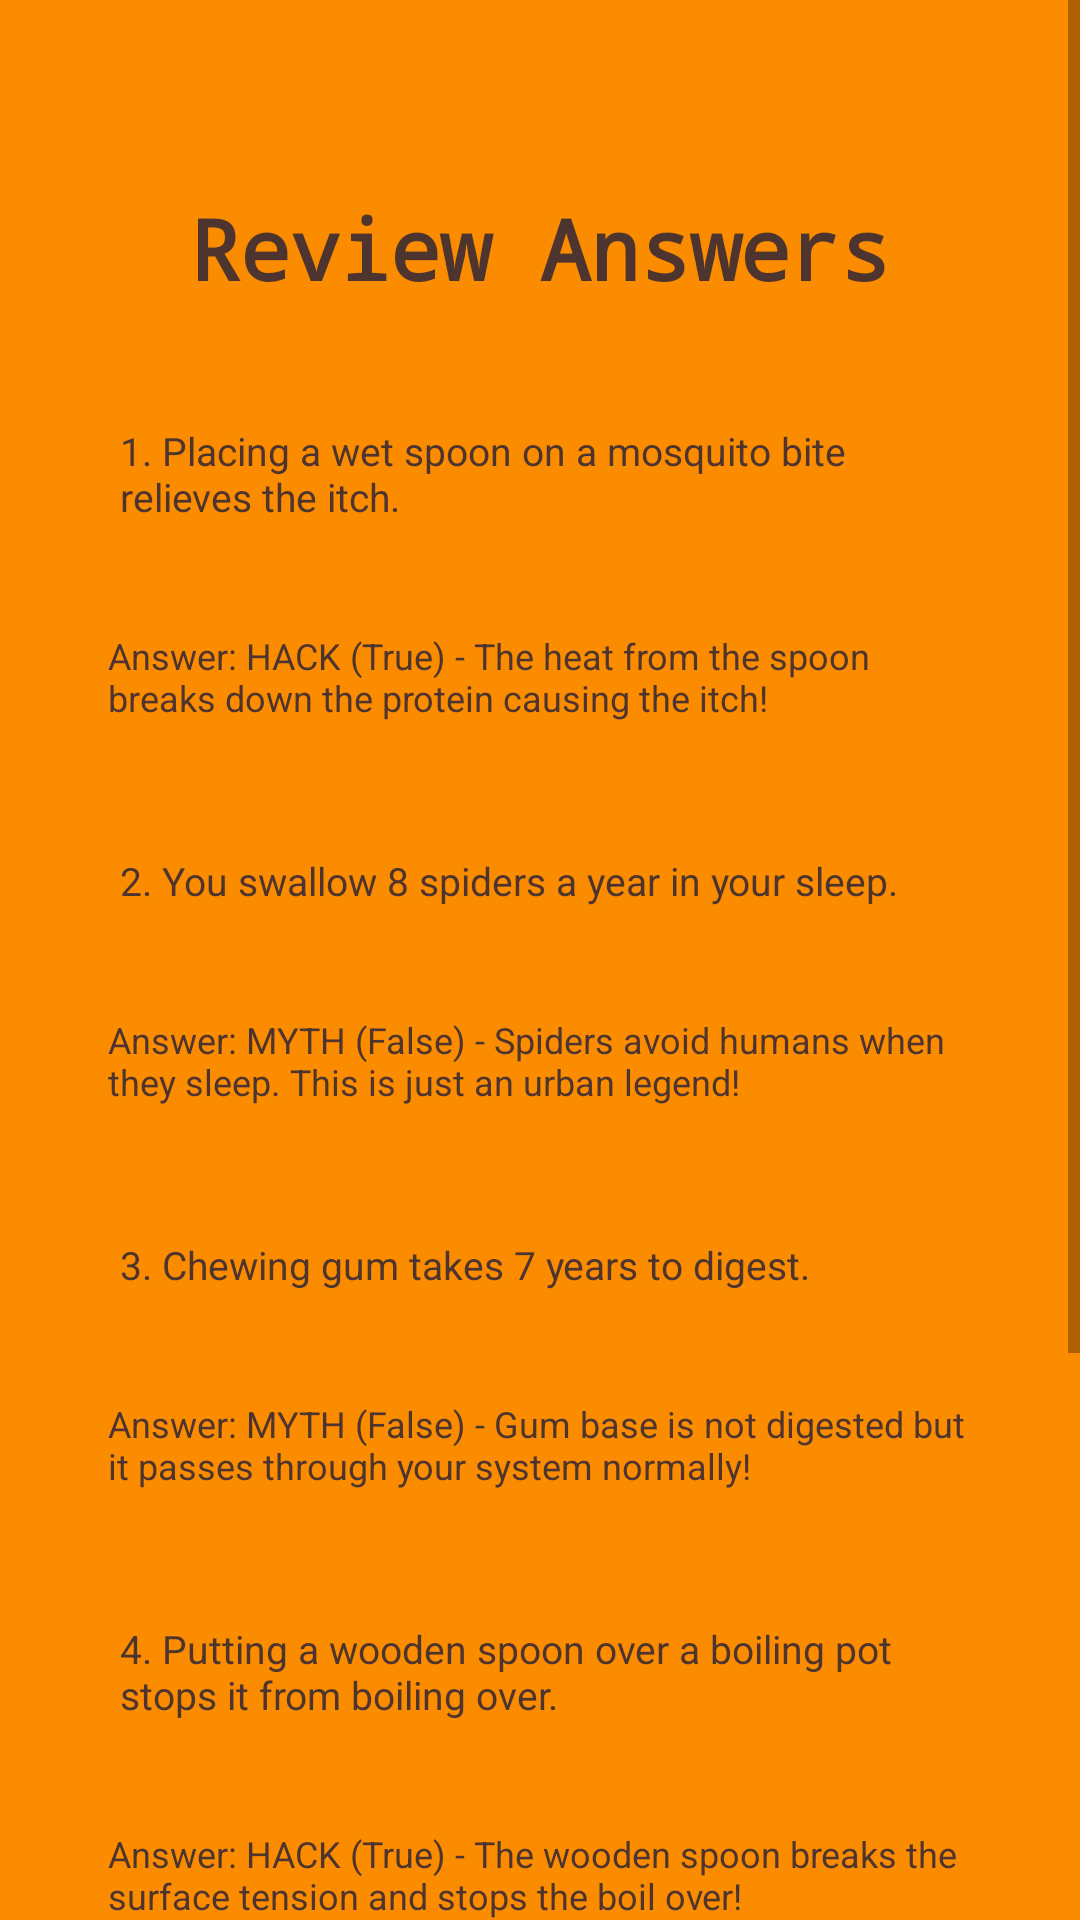

Reconstruct the res/layout file that produces this screen, plus the resources it refers to.
<!-- AndroidManifest.xml: application theme Theme._2ndAssignmentAhhApp -->
<!-- res/layout/activity_review.xml -->
<?xml version="1.0" encoding="utf-8"?>
<ScrollView xmlns:android="http://schemas.android.com/apk/res/android"
    android:layout_width="match_parent"
    android:layout_height="match_parent"
    android:background="#FB8C00">

    <LinearLayout
        android:layout_width="match_parent"
        android:layout_height="wrap_content"
        android:orientation="vertical"
        android:padding="24dp"
        android:gravity="center_horizontal">

        <TextView
            android:layout_width="wrap_content"
            android:layout_height="wrap_content"
            android:text="Review Answers"
            android:textSize="28sp"
            android:textStyle="bold"
            android:textColor="#4E342E"
            android:gravity="center"
            android:fontFamily="monospace"
            android:layout_marginTop="40dp"
            android:layout_marginBottom="24dp"/>

        <TextView
            android:layout_width="match_parent"
            android:layout_height="wrap_content"
            android:text="1. Placing a wet spoon on a mosquito bite relieves the itch."
            android:textSize="13sp"
            android:textColor="#4E342E"
            android:padding="16dp"
            android:background="@drawable/card_background"
            android:layout_marginBottom="8dp"/>

        <TextView
            android:layout_width="match_parent"
            android:layout_height="wrap_content"
            android:text="Answer: HACK (True) - The heat from the spoon breaks down the protein causing the itch!"
            android:textSize="12sp"
            android:textColor="#4E342E"
            android:padding="12dp"
            android:background="@drawable/card_background"
            android:layout_marginBottom="16dp"/>

        <TextView
            android:layout_width="match_parent"
            android:layout_height="wrap_content"
            android:text="2. You swallow 8 spiders a year in your sleep."
            android:textSize="13sp"
            android:textColor="#4E342E"
            android:padding="16dp"
            android:background="@drawable/card_background"
            android:layout_marginBottom="8dp"/>

        <TextView
            android:layout_width="match_parent"
            android:layout_height="wrap_content"
            android:text="Answer: MYTH (False) - Spiders avoid humans when they sleep. This is just an urban legend!"
            android:textSize="12sp"
            android:textColor="#4E342E"
            android:padding="12dp"
            android:background="@drawable/card_background"
            android:layout_marginBottom="16dp"/>

        <TextView
            android:layout_width="match_parent"
            android:layout_height="wrap_content"
            android:text="3. Chewing gum takes 7 years to digest."
            android:textSize="13sp"
            android:textColor="#4E342E"
            android:padding="16dp"
            android:background="@drawable/card_background"
            android:layout_marginBottom="8dp"/>

        <TextView
            android:layout_width="match_parent"
            android:layout_height="wrap_content"
            android:text="Answer: MYTH (False) - Gum base is not digested but it passes through your system normally!"
            android:textSize="12sp"
            android:textColor="#4E342E"
            android:padding="12dp"
            android:background="@drawable/card_background"
            android:layout_marginBottom="16dp"/>

        <TextView
            android:layout_width="match_parent"
            android:layout_height="wrap_content"
            android:text="4. Putting a wooden spoon over a boiling pot stops it from boiling over."
            android:textSize="13sp"
            android:textColor="#4E342E"
            android:padding="16dp"
            android:background="@drawable/card_background"
            android:layout_marginBottom="8dp"/>

        <TextView
            android:layout_width="match_parent"
            android:layout_height="wrap_content"
            android:text="Answer: HACK (True) - The wooden spoon breaks the surface tension and stops the boil over!"
            android:textSize="12sp"
            android:textColor="#4E342E"
            android:padding="12dp"
            android:background="@drawable/card_background"
            android:layout_marginBottom="16dp"/>

        <TextView
            android:layout_width="match_parent"
            android:layout_height="wrap_content"
            android:text="5. You only use 10% of your brain."
            android:textSize="13sp"
            android:textColor="#4E342E"
            android:padding="16dp"
            android:background="@drawable/card_background"
            android:layout_marginBottom="8dp"/>

        <TextView
            android:layout_width="match_parent"
            android:layout_height="wrap_content"
            android:text="Answer: MYTH (False) - Brain scans show we use virtually all of our brain every day!"
            android:textSize="12sp"
            android:textColor="#4E342E"
            android:padding="12dp"
            android:background="@drawable/card_background"
            android:layout_marginBottom="24dp"/>

        <Button
            android:id="@+id/btnBack"
            android:layout_width="match_parent"
            android:layout_height="56dp"
            android:layout_marginBottom="24dp"
            android:background="@drawable/btn_red"
            android:backgroundTint="@null"
            android:text="Back"
            android:textColor="#E4E6FB"
            android:textSize="16sp"
            android:textStyle="bold" />

    </LinearLayout>
</ScrollView>
<!-- resources referenced by this layout -->
<resources>
  <style name="Theme._2ndAssignmentAhhApp" parent="Base.Theme._2ndAssignmentAhhApp" />
  <style name="Base.Theme._2ndAssignmentAhhApp" parent="Theme.AppCompat.Light.NoActionBar">
      </style>
</resources>
